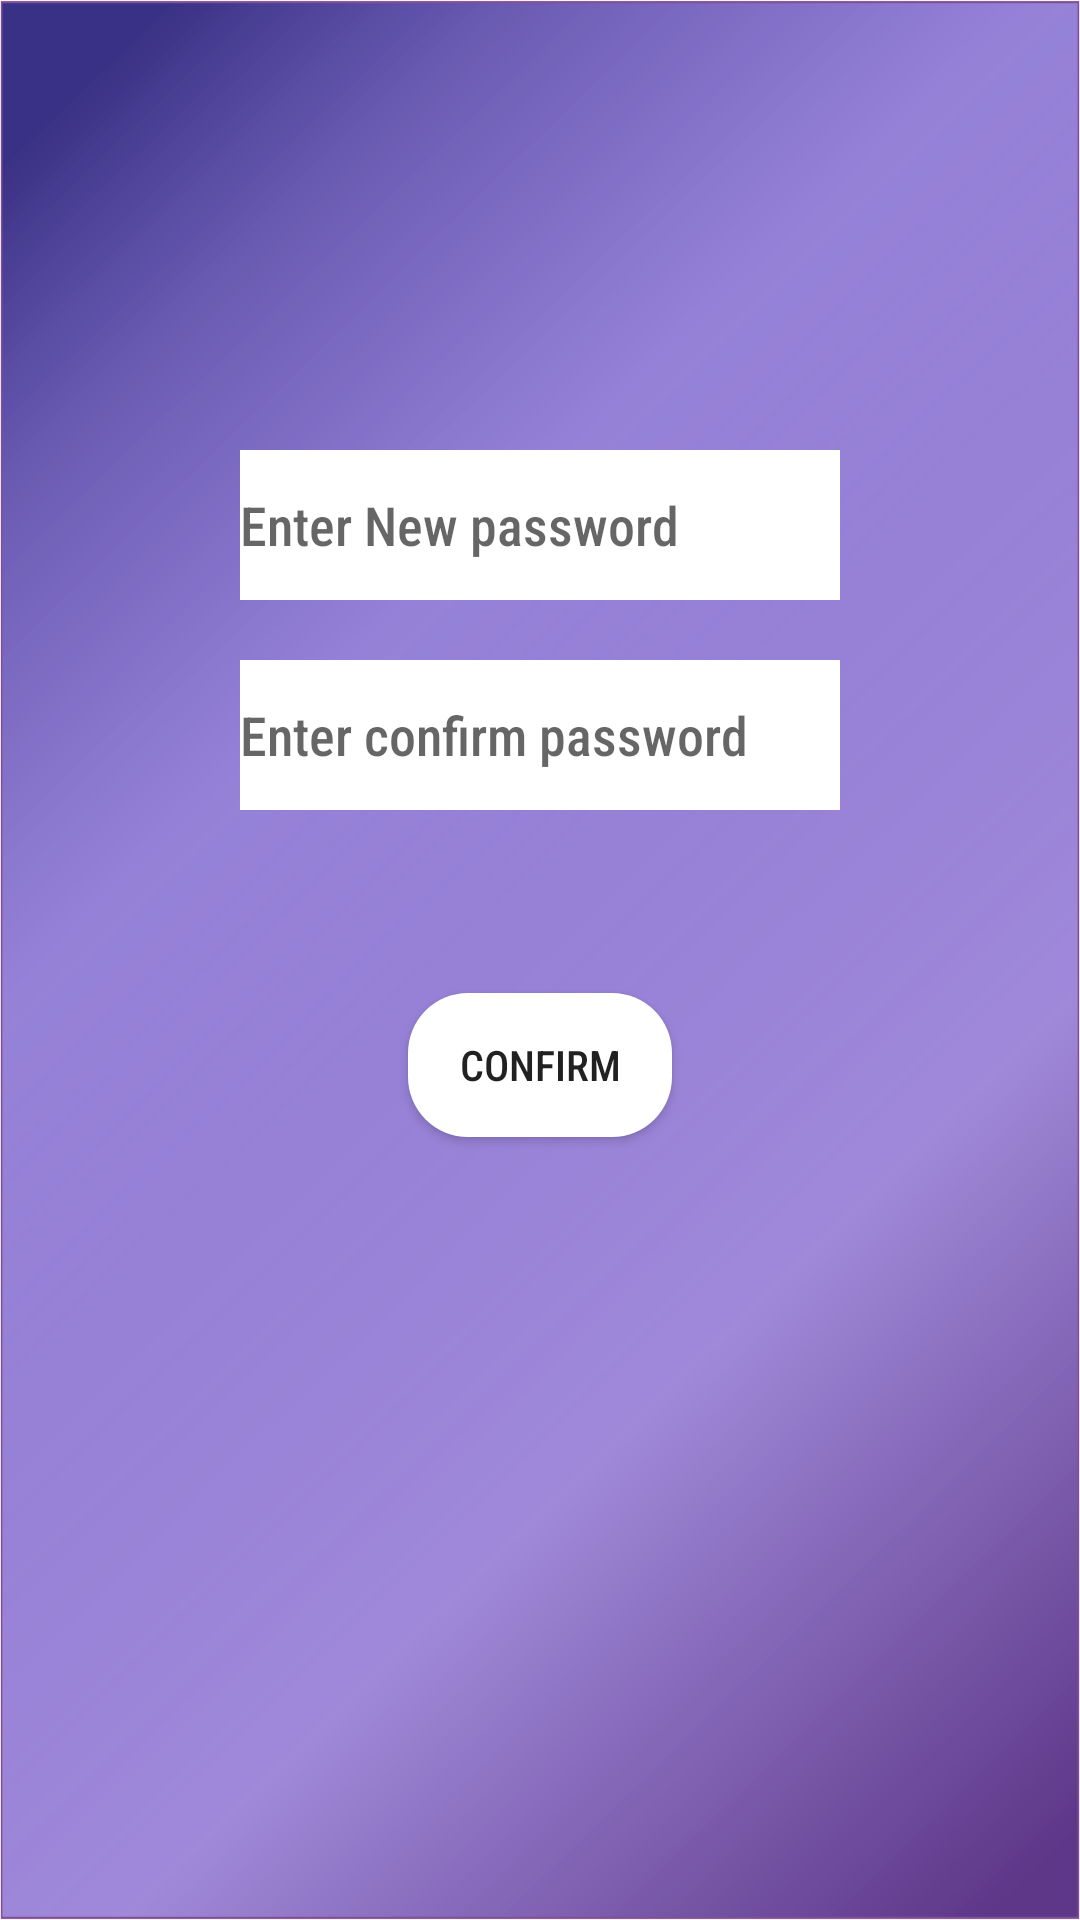

Produce the Android XML layout that renders to this screen, including the resource entries it uses.
<!-- AndroidManifest.xml: application theme Theme.AttendenceBro -->
<!-- res/layout/fragment_reset_pass.xml -->
<?xml version="1.0" encoding="utf-8"?>
<androidx.constraintlayout.widget.ConstraintLayout xmlns:android="http://schemas.android.com/apk/res/android"
    xmlns:tools="http://schemas.android.com/tools"
    android:layout_width="match_parent"
    android:layout_height="match_parent"
    xmlns:app="http://schemas.android.com/apk/res-auto"
    tools:context=".ui.login2.reset_passFragment"
    android:orientation="vertical"
    android:background="@drawable/backofsmit">

    <ImageView
        android:layout_width="100dp"
        android:layout_height="100dp"
android:id="@+id/lockimg"
    android:background="@drawable/lock"
    app:layout_constraintStart_toStartOf="parent"
    app:layout_constraintEnd_toEndOf="parent"
    app:layout_constraintTop_toTopOf="parent"
    android:layout_marginTop="30dp"/>



    <EditText
        android:background="@color/white"
        android:backgroundTint="@color/white"
        android:layout_width="200dp"
        android:layout_height="50dp"
        android:id="@+id/etnewpass"
        android:hint="Enter New password"
        android:layout_marginTop="20dp"
        android:layout_marginBottom="20dp"

        android:fontFamily="sans-serif-condensed-medium"
        app:layout_constraintTop_toBottomOf="@+id/lockimg"
        app:layout_constraintStart_toStartOf="parent"
        app:layout_constraintEnd_toEndOf="parent"
        app:layout_constraintBottom_toTopOf="@+id/etnewconfirmpass"/>
    <EditText
        android:backgroundTint="@color/white"
        android:background="@color/white"
        android:layout_width="200dp"
        android:layout_height="50dp"
        android:fontFamily="sans-serif-condensed-medium"
        android:id="@+id/etnewconfirmpass"
        android:layout_marginTop="20dp"
        android:hint="Enter confirm password"
        app:layout_constraintTop_toBottomOf="@+id/etnewpass"
        app:layout_constraintStart_toStartOf="parent"
        app:layout_constraintEnd_toEndOf="parent"

        />
    <Button
        android:background="@drawable/btn_background"
        android:layout_width="wrap_content"
        android:layout_height="wrap_content"
        android:text="Confirm"
        android:id="@+id/btnconfirm"
        app:layout_constraintTop_toBottomOf="@+id/etnewconfirmpass"
        app:layout_constraintStart_toStartOf="parent"
        app:layout_constraintEnd_toEndOf="parent"
        app:layout_constraintBottom_toBottomOf="parent"
        android:fontFamily="sans-serif-condensed-medium"
        android:layout_marginBottom="200dp"
        />



</androidx.constraintlayout.widget.ConstraintLayout>
<!-- resources referenced by this layout -->
<resources>
  <color name="white">#FFFFFFFF</color>
  <!-- drawable backofsmit: png bitmap (drawable, 216391 bytes) -->
  <!-- drawable btn_background (drawable) -->
  <?xml version="1.0" encoding="utf-8"?>
  <selector xmlns:android="http://schemas.android.com/apk/res/android">
  <item>
      <shape android:shape="rectangle">
          <corners android:radius="20sp"/>
          <solid android:color="#FFffff"/>
  
      </shape>
  </item>
  </selector>
  <style name="Theme.AttendenceBro" parent="Theme.MaterialComponents.DayNight.NoActionBar">
          
          <item name="colorPrimary">@color/purple_500</item>
          <item name="colorPrimaryVariant">@color/Lavender</item>
          <item name="colorOnPrimary">@color/white</item>
          
          <item name="colorSecondary">@color/teal_200</item>
          <item name="colorSecondaryVariant">@color/teal_700</item>
          <item name="colorOnSecondary">@color/black</item>
          
          <item name="android:statusBarColor" tools:targetApi="21">?attr/colorPrimaryVariant</item>
          
      </style>
  <color name="purple_500">#FF6200EE</color>
  <color name="Lavender">#8692f9</color>
  <color name="teal_200">#FF03DAC5</color>
  <color name="teal_700">#FF018786</color>
  <color name="black">#FF000000</color>
</resources>
